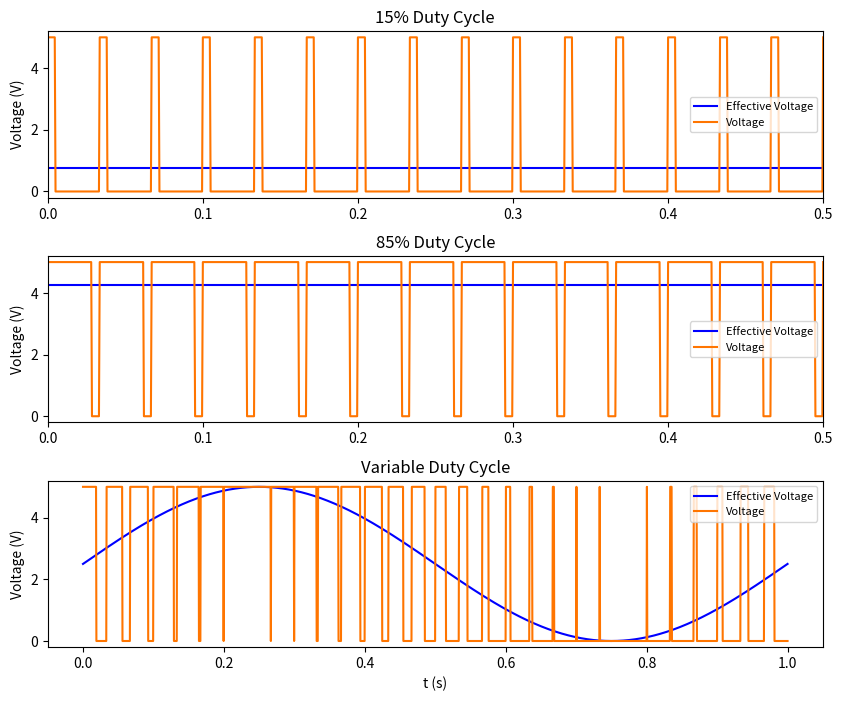

This chart was generated by the following Python code:
import numpy as np
from scipy import signal
import matplotlib.pyplot as plt
plt.ion()


t = np.linspace(0, 1, 2000)

sig = np.sin(2 * np.pi * t)
pwm = signal.square(2 * np.pi * 30 * t, duty=(sig + 1)/2)
pwm15 = signal.square(2 * np.pi * 30 * t, 0.15)
effectiveV15 = pwm15*0+0.15*5 
pwm85 = signal.square(2 * np.pi * 30 * t, 0.85)
effectiveV85 = pwm15*0+0.85*5

plt.figure(figsize=(10, 8))
plt.subplot(3, 1, 1)
plt.plot(t, effectiveV15,'b',label = 'Effective Voltage')
plt.plot(t, pwm15*2.5+2.5,c=(255/255.,117/255.,0/255.),label = 'Voltage')
plt.ylim(-0.2, 5.2)
plt.xlim(0, 0.5)
plt.title('15% Duty Cycle')
plt.ylabel('Voltage (V)')
plt.legend(loc = 'best',prop={ 'size': 8})

plt.subplot(3, 1, 2)
plt.plot(t, effectiveV85,'b',label = 'Effective Voltage')
plt.plot(t, pwm85*2.5+2.5,c=(255/255.,117/255.,0/255.),label = 'Voltage')
plt.ylim(-0.2, 5.2)
plt.xlim(0, 0.5)
plt.title('85% Duty Cycle')
plt.ylabel('Voltage (V)')
plt.legend(loc = 'best',prop={ 'size': 8})

plt.subplot(3, 1, 3)
plt.plot(t, sig*2.5+2.5, 'b',label = 'Effective Voltage')
plt.plot(t, pwm*2.5+2.5, c=(255/255.,117/255.,0/255.),label = 'Voltage')
plt.ylim(-0.2, 5.2)
plt.xlabel('t (s)')
plt.ylabel('Voltage (V)')
plt.title('Variable Duty Cycle')
plt.legend(loc = 'best',prop={ 'size': 8})
plt.subplots_adjust(hspace=0.35)
plt.savefig('PWM.svg')
